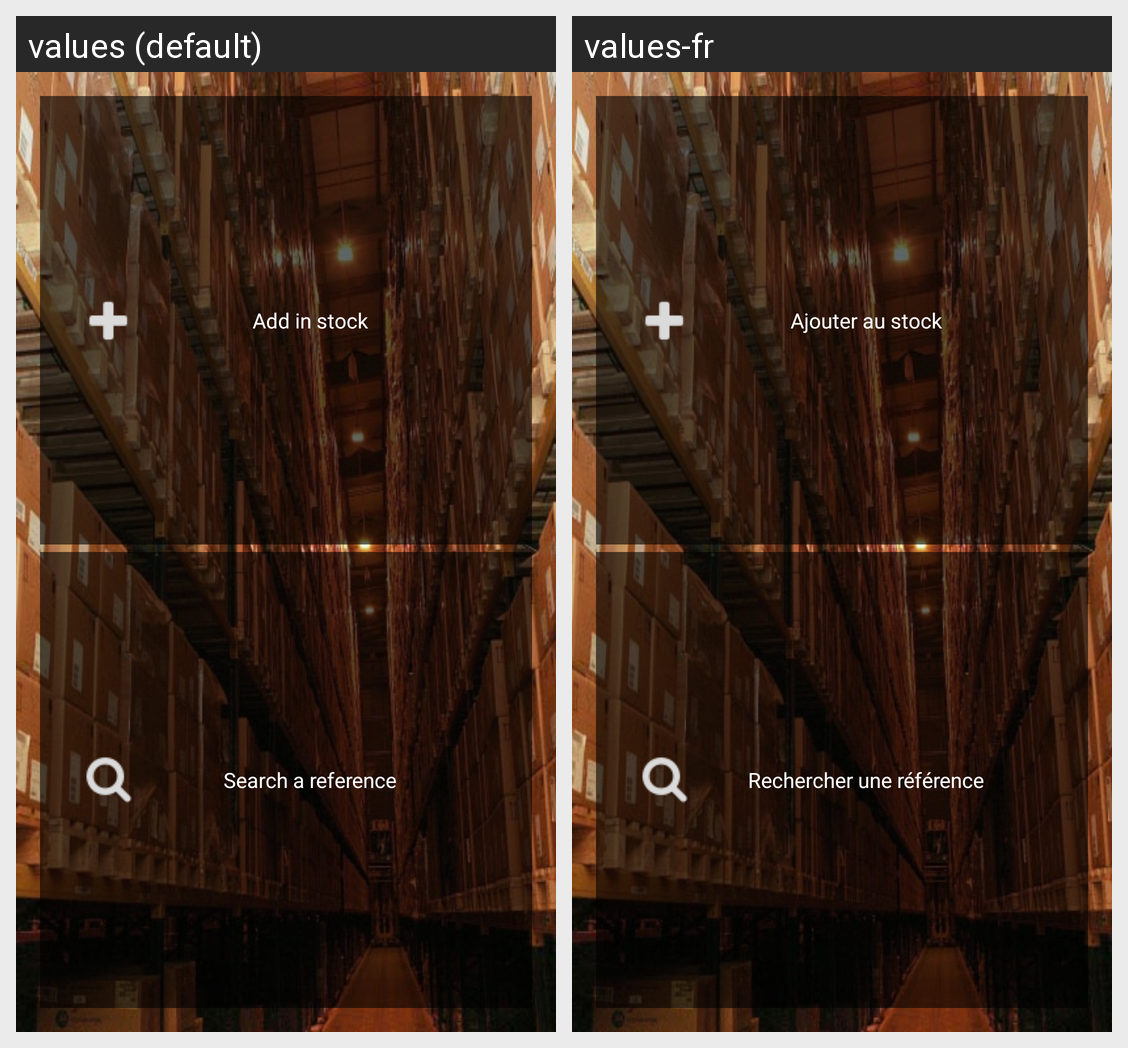

Locale-by-locale string values for the Android screen shown in this grid:
Android screen res/layout/activity_stock.xml rendered under 2 locales, left to right: values (default), values-fr. Device: Nexus 5 (rendered at 1080×1920; each locale shown at half size, 540×960, under a caption strip naming it); theme AppTheme.
Strings drawn on this screen, with the default value and each locale's value (text and hints the layout hard-codes, and strings that could not be matched under every locale, appear in the picture but are not listed):

stock_addin
  values: Add in stock
  values-fr: Ajouter au stock

stock_search
  values: Search a reference
  values-fr: Rechercher une référence
